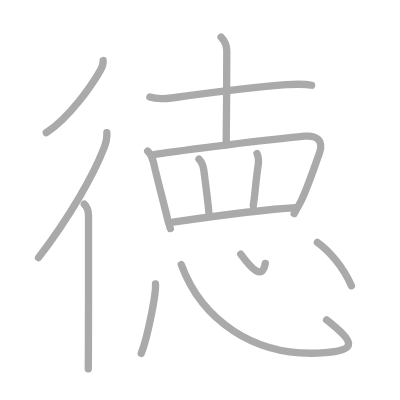
t = 0.00 s
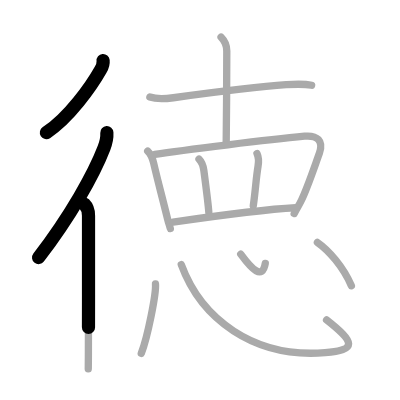
t = 2.75 s
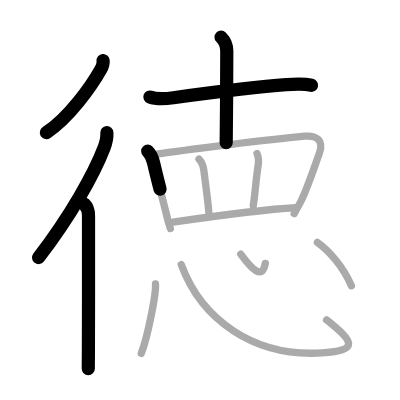
t = 5.50 s
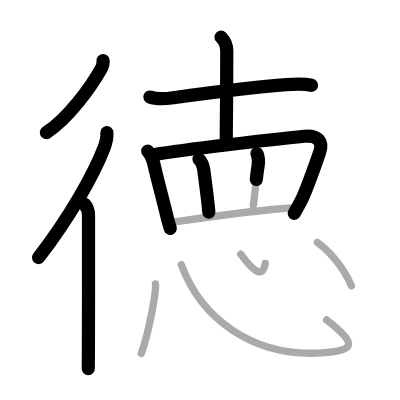
t = 8.50 s
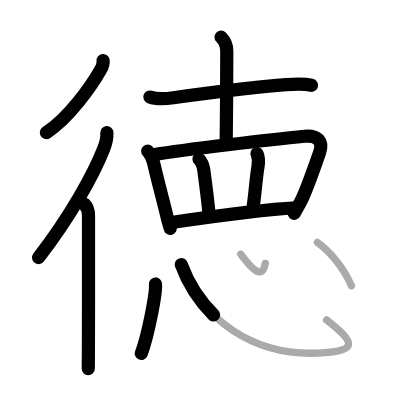
t = 11.25 s
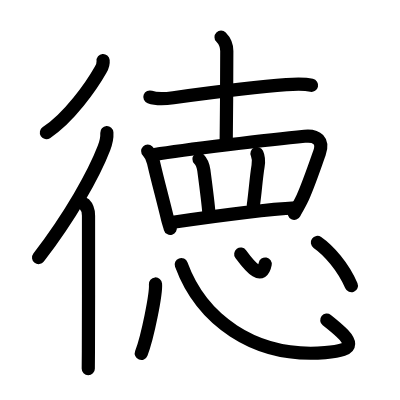
t = 14.00 s

The animated SVG that drew these frames (rendered in a browser with its animation timeline set to each time). Animation: 14 SMIL elements (animate=14); one cycle of 14.00 s.

<?xml version="1.0" standalone="no"?>
<!DOCTYPE svg PUBLIC "-//W3C//DTD SVG 1.1//EN"   "http://www.w3.org/Graphics/SVG/1.1/DTD/svg11.dtd">
<svg width="400px" height="400px"  version="1.1" xmlns="http://www.w3.org/2000/svg">
  <defs>
    <marker id="Triangle" viewBox="0 0 10 10" refX="0" refY="5" markerUnits="strokeWidth" markerWidth="3" style="stroke-opacity:0%;fill:#aaaaaa;" markerHeight="2" orient="auto">
      <path d="M 0 0 L 10 5 L 0 10 z" />
    </marker>
    
    <marker id="Arrow" viewBox="0 0 10 10" refX="5" refY="5" markerUnits="strokeWidth" markerWidth="1.8" style="stroke-opacity:0%;fill:#770000;" markerHeight="2" orient="auto">
      <path d="M 0 4 L 6 4 L 4 1 L 10 5 L 4 9 L 6 6 L 0 6 z" />
        <circle cx="5" cy="5" r="5" />
      </marker>
    
    <marker id="TriangleRed" viewBox="0 0 10 10" refX="0" refY="5" markerUnits="strokeWidth" markerWidth="3" style="stroke-opacity:0%;fill:#CC0000;" markerHeight="2" orient="auto">
      <path d="M 0 0 L 10 5 L 0 10 z" />
    </marker>
    
    <marker id="ArrowRed" viewBox="0 0 10 10" refX="5" refY="5" markerUnits="strokeWidth" markerWidth="1.8" style="stroke-opacity:0%;fill:#CC0000;" markerHeight="2" orient="auto">
      <path d="M 0 4 L 6 4 L 4 1 L 10 5 L 4 9 L 6 6 L 0 6 z" />
        <circle cx="5" cy="5" r="5" />
      </marker>
    
  </defs>
  
  <path style="fill:#ffffff; fill-opacity:100%; fill-rule:evenodd; stroke-width:0;" d="M 0 0 L 400px 0 L 400px 400px L 0 400px L 0 0" />

  <g transform="scale(3.6697247706422 3.6697247706422)">
<path style="fill:none; fill-opacity:0%; fill-rule:evenodd; stroke:#aaaaaa; stroke-opacity:100%; stroke-width: 1.5pt; stroke-linejoin:round; stroke-linecap:round;" d="M28.1 16.5c0.09 0.93-0.23 1.74-0.68 2.52c-2.48 4.38-8.61 13.14-14.81 17.14"></path>
<path style="fill:none; fill-opacity:0%; fill-rule:evenodd; stroke:#aaaaaa; stroke-opacity:100%; stroke-width: 1.5pt; stroke-linejoin:round; stroke-linecap:round;" d="M29.12 36.16c0.09 1.48-0.25 2.81-0.78 4.17C25.57 47.5 19.2 58.89 10.5 70.2"></path>
<path style="fill:none; fill-opacity:0%; fill-rule:evenodd; stroke:#aaaaaa; stroke-opacity:100%; stroke-width: 1.5pt; stroke-linejoin:round; stroke-linecap:round;" d="M22.97 55.6c0.84 0.84 1.15 2.03 1.15 3.17c0 5.86 0.02 25.77-0.03 36.98c-0.01 2.45-0.02 4.17-0.04 4.75"></path>
<path style="fill:none; fill-opacity:0%; fill-rule:evenodd; stroke:#aaaaaa; stroke-opacity:100%; stroke-width: 1.5pt; stroke-linejoin:round; stroke-linecap:round;" d="M40.84 26.44c1.87 0.67 4.46 0.46 6.4 0.2c8.32-1.14 22.38-2.99 30.76-3.56c2.31-0.16 4.64-0.33 6.92 0.16"></path>
<path style="fill:none; fill-opacity:0%; fill-rule:evenodd; stroke:#aaaaaa; stroke-opacity:100%; stroke-width: 1.5pt; stroke-linejoin:round; stroke-linecap:round;" d="M60.24 10.13c0.88 0.88 1.56 2.37 1.56 3.8c0 0.75-0.06 20.27-0.16 24.95"></path>
<path style="fill:none; fill-opacity:0%; fill-rule:evenodd; stroke:#aaaaaa; stroke-opacity:100%; stroke-width: 1.5pt; stroke-linejoin:round; stroke-linecap:round;" d="M40.25 41.17c0.85 0.85 1.25 1.71 1.58 3.12c1.23 5.32 2.17 8.59 3.84 15.41c0.2 0.81 0.48 1.65 0.74 2.55"></path>
<path style="fill:none; fill-opacity:0%; fill-rule:evenodd; stroke:#aaaaaa; stroke-opacity:100%; stroke-width: 1.5pt; stroke-linejoin:round; stroke-linecap:round;" d="M42.21 42.1c7.69-1.27 31.74-4.12 40.79-4.98c3.41-0.33 5.26 1.23 4.03 4.64c-1.45 4-3.22 9.33-4.89 12.8c-0.68 1.43-1.26 2.18-1.97 3.62"></path>
<path style="fill:none; fill-opacity:0%; fill-rule:evenodd; stroke:#aaaaaa; stroke-opacity:100%; stroke-width: 1.5pt; stroke-linejoin:round; stroke-linecap:round;" d="M54.23 43.35c0.77 0.77 1.14 1.78 1.32 3.09c0.58 4.41 1.24 9.49 1.35 11.42"></path>
<path style="fill:none; fill-opacity:0%; fill-rule:evenodd; stroke:#aaaaaa; stroke-opacity:100%; stroke-width: 1.5pt; stroke-linejoin:round; stroke-linecap:round;" d="M70.03 41.85c0.47 1.02 0.53 1.98 0.29 3.42c-0.57 3.48-0.7 6.6-1.3 10.79"></path>
<path style="fill:none; fill-opacity:0%; fill-rule:evenodd; stroke:#aaaaaa; stroke-opacity:100%; stroke-width: 1.5pt; stroke-linejoin:round; stroke-linecap:round;" d="M47.15 60.54c12.22-1.79 23.35-3.42 33.39-3.92"></path>
<path style="fill:none; fill-opacity:0%; fill-rule:evenodd; stroke:#aaaaaa; stroke-opacity:100%; stroke-width: 1.5pt; stroke-linejoin:round; stroke-linecap:round;" d="M42.37 77.38c0.22 2.67-2.15 14.46-3.87 18.92"></path>
<path style="fill:none; fill-opacity:0%; fill-rule:evenodd; stroke:#aaaaaa; stroke-opacity:100%; stroke-width: 1.5pt; stroke-linejoin:round; stroke-linecap:round;" d="M49.39 72.1c5.36 14.65 19.58 25.61 39.2 23.99c8.66-0.71 8.28-2.71 0.4-8.91"></path>
<path style="fill:none; fill-opacity:0%; fill-rule:evenodd; stroke:#aaaaaa; stroke-opacity:100%; stroke-width: 1.5pt; stroke-linejoin:round; stroke-linecap:round;" d="M65.6 69.25c3.03 4.12 5.9 7.12 6.69 2.55"></path>
<path style="fill:none; fill-opacity:0%; fill-rule:evenodd; stroke:#aaaaaa; stroke-opacity:100%; stroke-width: 1.5pt; stroke-linejoin:round; stroke-linecap:round;" d="M86.49 66.07c3.03 2.11 7.01 6.55 9.26 11.81"></path>

<path style="fill:none; fill-opacity:0%; fill-rule:evenodd; stroke:#000000; stroke-opacity:100%; stroke-width: 2.7pt; stroke-linejoin:round; stroke-linecap:round;" d="M28.1 16.5c0.09 0.93-0.23 1.74-0.68 2.52c-2.48 4.38-8.61 13.14-14.81 17.14" pathLength="100" stroke-dashoffset="100" stroke-dasharray="100 105"><animate id="dashAnim1" attributeName="stroke-dashoffset" from="100" to="0" dur="1s" calcMode="linear" fill="freeze"/></path>
<path style="fill:none; fill-opacity:0%; fill-rule:evenodd; stroke:#000000; stroke-opacity:100%; stroke-width: 2.7pt; stroke-linejoin:round; stroke-linecap:round;" d="M29.12 36.16c0.09 1.48-0.25 2.81-0.78 4.17C25.57 47.5 19.2 58.89 10.5 70.2" pathLength="100" stroke-dashoffset="100" stroke-dasharray="100 105"><animate id="dashAnim2" attributeName="stroke-dashoffset" from="100" to="0" dur="1s" calcMode="linear" begin="dashAnim1.end" fill="freeze"/></path>
<path style="fill:none; fill-opacity:0%; fill-rule:evenodd; stroke:#000000; stroke-opacity:100%; stroke-width: 2.7pt; stroke-linejoin:round; stroke-linecap:round;" d="M22.97 55.6c0.84 0.84 1.15 2.03 1.15 3.17c0 5.86 0.02 25.77-0.03 36.98c-0.01 2.45-0.02 4.17-0.04 4.75" pathLength="100" stroke-dashoffset="100" stroke-dasharray="100 105"><animate id="dashAnim3" attributeName="stroke-dashoffset" from="100" to="0" dur="1s" calcMode="linear" begin="dashAnim2.end" fill="freeze"/></path>
<path style="fill:none; fill-opacity:0%; fill-rule:evenodd; stroke:#000000; stroke-opacity:100%; stroke-width: 2.7pt; stroke-linejoin:round; stroke-linecap:round;" d="M40.84 26.44c1.87 0.67 4.46 0.46 6.4 0.2c8.32-1.14 22.38-2.99 30.76-3.56c2.31-0.16 4.64-0.33 6.92 0.16" pathLength="100" stroke-dashoffset="100" stroke-dasharray="100 105"><animate id="dashAnim4" attributeName="stroke-dashoffset" from="100" to="0" dur="1s" calcMode="linear" begin="dashAnim3.end" fill="freeze"/></path>
<path style="fill:none; fill-opacity:0%; fill-rule:evenodd; stroke:#000000; stroke-opacity:100%; stroke-width: 2.7pt; stroke-linejoin:round; stroke-linecap:round;" d="M60.24 10.13c0.88 0.88 1.56 2.37 1.56 3.8c0 0.75-0.06 20.27-0.16 24.95" pathLength="100" stroke-dashoffset="100" stroke-dasharray="100 105"><animate id="dashAnim5" attributeName="stroke-dashoffset" from="100" to="0" dur="1s" calcMode="linear" begin="dashAnim4.end" fill="freeze"/></path>
<path style="fill:none; fill-opacity:0%; fill-rule:evenodd; stroke:#000000; stroke-opacity:100%; stroke-width: 2.7pt; stroke-linejoin:round; stroke-linecap:round;" d="M40.25 41.17c0.85 0.85 1.25 1.71 1.58 3.12c1.23 5.32 2.17 8.59 3.84 15.41c0.2 0.81 0.48 1.65 0.74 2.55" pathLength="100" stroke-dashoffset="100" stroke-dasharray="100 105"><animate id="dashAnim6" attributeName="stroke-dashoffset" from="100" to="0" dur="1s" calcMode="linear" begin="dashAnim5.end" fill="freeze"/></path>
<path style="fill:none; fill-opacity:0%; fill-rule:evenodd; stroke:#000000; stroke-opacity:100%; stroke-width: 2.7pt; stroke-linejoin:round; stroke-linecap:round;" d="M42.21 42.1c7.69-1.27 31.74-4.12 40.79-4.98c3.41-0.33 5.26 1.23 4.03 4.64c-1.45 4-3.22 9.33-4.89 12.8c-0.68 1.43-1.26 2.18-1.97 3.62" pathLength="100" stroke-dashoffset="100" stroke-dasharray="100 105"><animate id="dashAnim7" attributeName="stroke-dashoffset" from="100" to="0" dur="1s" calcMode="linear" begin="dashAnim6.end" fill="freeze"/></path>
<path style="fill:none; fill-opacity:0%; fill-rule:evenodd; stroke:#000000; stroke-opacity:100%; stroke-width: 2.7pt; stroke-linejoin:round; stroke-linecap:round;" d="M54.23 43.35c0.77 0.77 1.14 1.78 1.32 3.09c0.58 4.41 1.24 9.49 1.35 11.42" pathLength="100" stroke-dashoffset="100" stroke-dasharray="100 105"><animate id="dashAnim8" attributeName="stroke-dashoffset" from="100" to="0" dur="1s" calcMode="linear" begin="dashAnim7.end" fill="freeze"/></path>
<path style="fill:none; fill-opacity:0%; fill-rule:evenodd; stroke:#000000; stroke-opacity:100%; stroke-width: 2.7pt; stroke-linejoin:round; stroke-linecap:round;" d="M70.03 41.85c0.47 1.02 0.53 1.98 0.29 3.42c-0.57 3.48-0.7 6.6-1.3 10.79" pathLength="100" stroke-dashoffset="100" stroke-dasharray="100 105"><animate id="dashAnim9" attributeName="stroke-dashoffset" from="100" to="0" dur="1s" calcMode="linear" begin="dashAnim8.end" fill="freeze"/></path>
<path style="fill:none; fill-opacity:0%; fill-rule:evenodd; stroke:#000000; stroke-opacity:100%; stroke-width: 2.7pt; stroke-linejoin:round; stroke-linecap:round;" d="M47.15 60.54c12.22-1.79 23.35-3.42 33.39-3.92" pathLength="100" stroke-dashoffset="100" stroke-dasharray="100 105"><animate id="dashAnim10" attributeName="stroke-dashoffset" from="100" to="0" dur="1s" calcMode="linear" begin="dashAnim9.end" fill="freeze"/></path>
<path style="fill:none; fill-opacity:0%; fill-rule:evenodd; stroke:#000000; stroke-opacity:100%; stroke-width: 2.7pt; stroke-linejoin:round; stroke-linecap:round;" d="M42.37 77.38c0.22 2.67-2.15 14.46-3.87 18.92" pathLength="100" stroke-dashoffset="100" stroke-dasharray="100 105"><animate id="dashAnim11" attributeName="stroke-dashoffset" from="100" to="0" dur="1s" calcMode="linear" begin="dashAnim10.end" fill="freeze"/></path>
<path style="fill:none; fill-opacity:0%; fill-rule:evenodd; stroke:#000000; stroke-opacity:100%; stroke-width: 2.7pt; stroke-linejoin:round; stroke-linecap:round;" d="M49.39 72.1c5.36 14.65 19.58 25.61 39.2 23.99c8.66-0.71 8.28-2.71 0.4-8.91" pathLength="100" stroke-dashoffset="100" stroke-dasharray="100 105"><animate id="dashAnim12" attributeName="stroke-dashoffset" from="100" to="0" dur="1s" calcMode="linear" begin="dashAnim11.end" fill="freeze"/></path>
<path style="fill:none; fill-opacity:0%; fill-rule:evenodd; stroke:#000000; stroke-opacity:100%; stroke-width: 2.7pt; stroke-linejoin:round; stroke-linecap:round;" d="M65.6 69.25c3.03 4.12 5.9 7.12 6.69 2.55" pathLength="100" stroke-dashoffset="100" stroke-dasharray="100 105"><animate id="dashAnim13" attributeName="stroke-dashoffset" from="100" to="0" dur="1s" calcMode="linear" begin="dashAnim12.end" fill="freeze"/></path>
<path style="fill:none; fill-opacity:0%; fill-rule:evenodd; stroke:#000000; stroke-opacity:100%; stroke-width: 2.7pt; stroke-linejoin:round; stroke-linecap:round;" d="M86.49 66.07c3.03 2.11 7.01 6.55 9.26 11.81" pathLength="100" stroke-dashoffset="100" stroke-dasharray="100 105"><animate id="dashAnim14" attributeName="stroke-dashoffset" from="100" to="0" dur="1s" calcMode="linear" begin="dashAnim13.end" fill="freeze"/></path>

</g>

</svg>  
          
